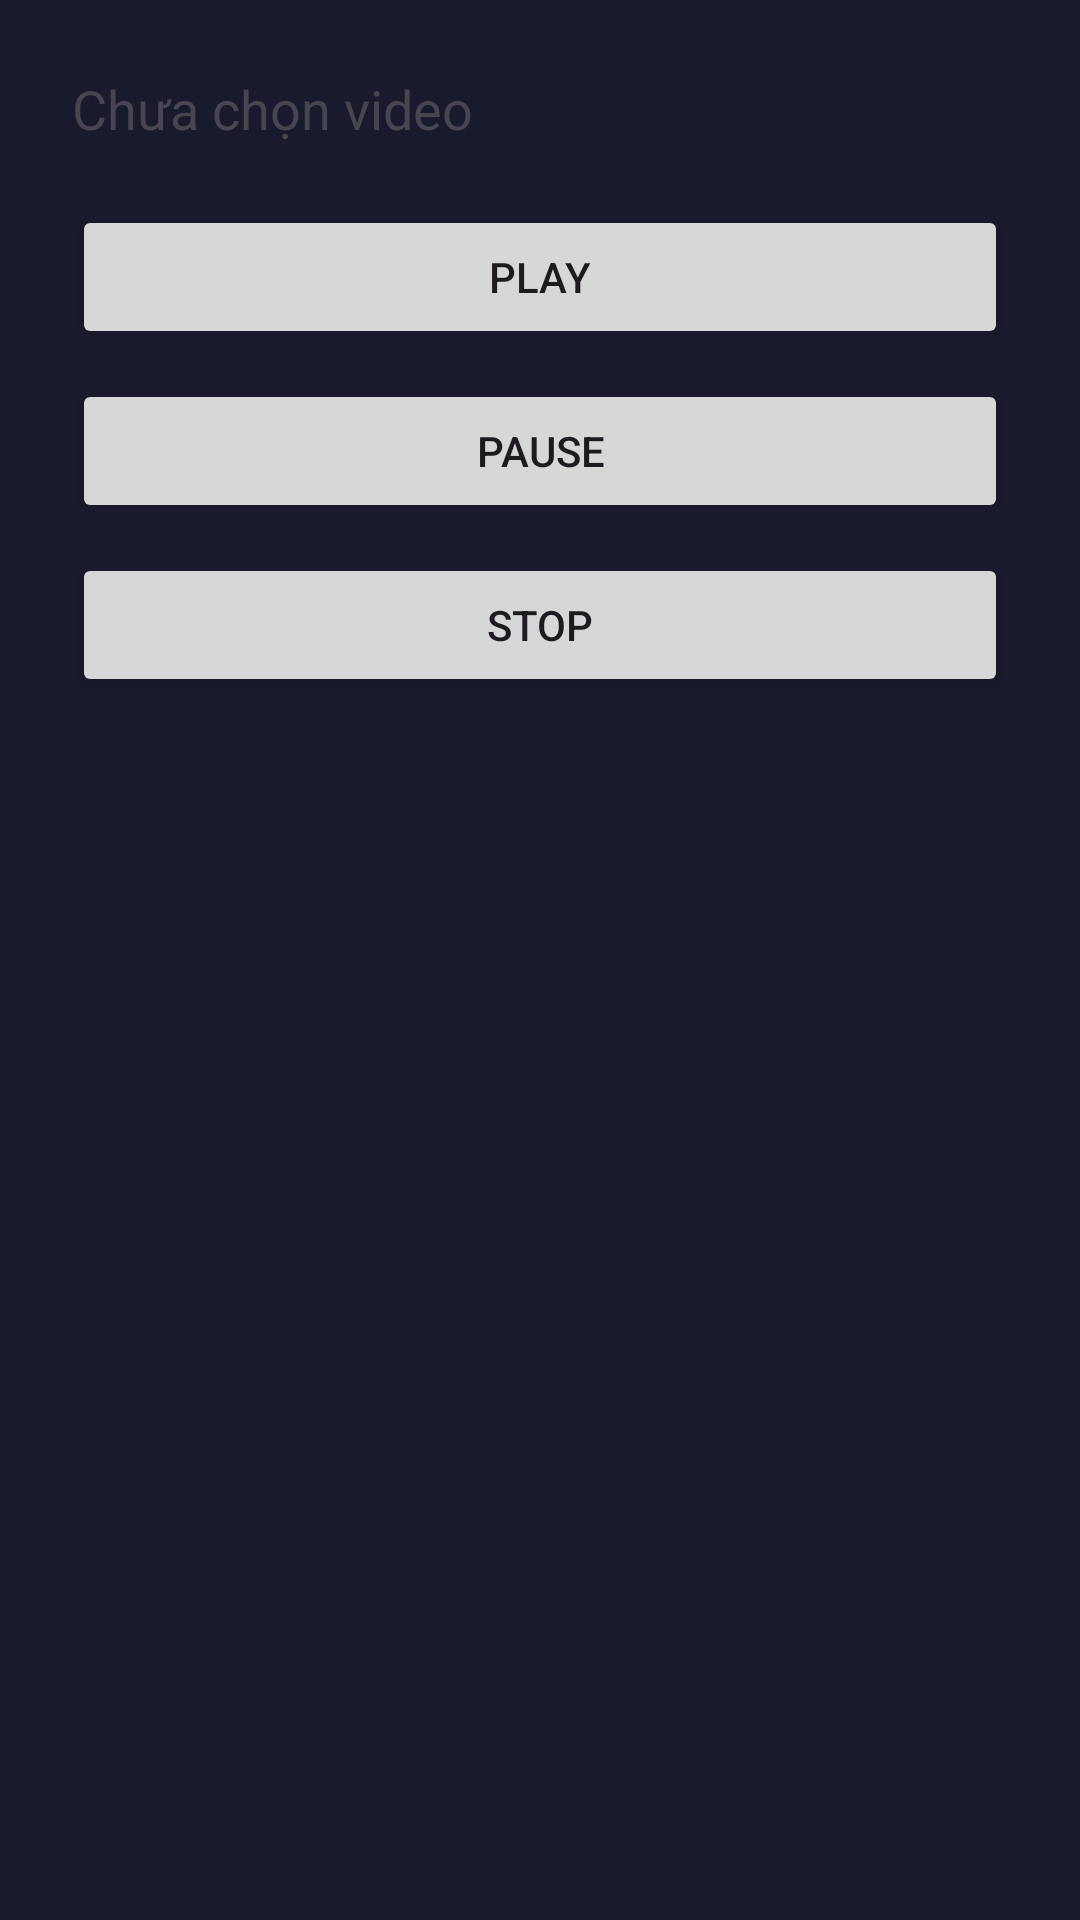

Reconstruct the res/layout file that produces this screen, plus the resources it refers to.
<!-- AndroidManifest.xml: application theme Theme.AndroidRemote -->
<!-- res/layout/activity_main.xml -->
<?xml version="1.0" encoding="utf-8"?>
<androidx.constraintlayout.widget.ConstraintLayout xmlns:android="http://schemas.android.com/apk/res/android"
    xmlns:app="http://schemas.android.com/apk/res-auto"
    android:layout_width="match_parent"
    android:layout_height="match_parent"
    android:padding="24dp">

    <TextView
        android:id="@+id/currentVideoText"
        android:layout_width="0dp"
        android:layout_height="wrap_content"
        android:text="Chưa chọn video"
        android:textSize="18sp"
        app:layout_constraintTop_toTopOf="parent"
        app:layout_constraintStart_toStartOf="parent"
        app:layout_constraintEnd_toEndOf="parent" />

    <LinearLayout
        android:id="@+id/controlButtons"
        android:layout_width="0dp"
        android:layout_height="wrap_content"
        android:orientation="vertical"
        android:layout_marginTop="20dp"
        app:layout_constraintTop_toBottomOf="@id/currentVideoText"
        app:layout_constraintStart_toStartOf="parent"
        app:layout_constraintEnd_toEndOf="parent">

        <Button
            android:id="@+id/playButton"
            android:layout_width="match_parent"
            android:layout_height="wrap_content"
            android:text="Play" />

        <Button
            android:id="@+id/pauseButton"
            android:layout_width="match_parent"
            android:layout_height="wrap_content"
            android:layout_marginTop="10dp"
            android:text="Pause" />

        <Button
            android:id="@+id/stopButton"
            android:layout_width="match_parent"
            android:layout_height="wrap_content"
            android:layout_marginTop="10dp"
            android:text="Stop" />
    </LinearLayout>

</androidx.constraintlayout.widget.ConstraintLayout>
<!-- resources referenced by this layout -->
<resources>
  <style name="Theme.AndroidRemote" parent="Theme.Material3.DayNight.NoActionBar">
          <item name="android:statusBarColor">@color/dark_bg</item>
          <item name="android:navigationBarColor">@color/primary_red</item>
          <item name="android:windowLightStatusBar" tools:targetApi="m">false</item>
          <item name="android:windowBackground">@color/dark_bg</item>
          <item name="colorPrimary">@color/primary_red</item>
          <item name="colorOnPrimary">@color/white</item>
      </style>
  <color name="dark_bg">#1A1A2E</color>
  <color name="primary_red">#CC0000</color>
  <color name="white">#FFFFFFFF</color>
</resources>
